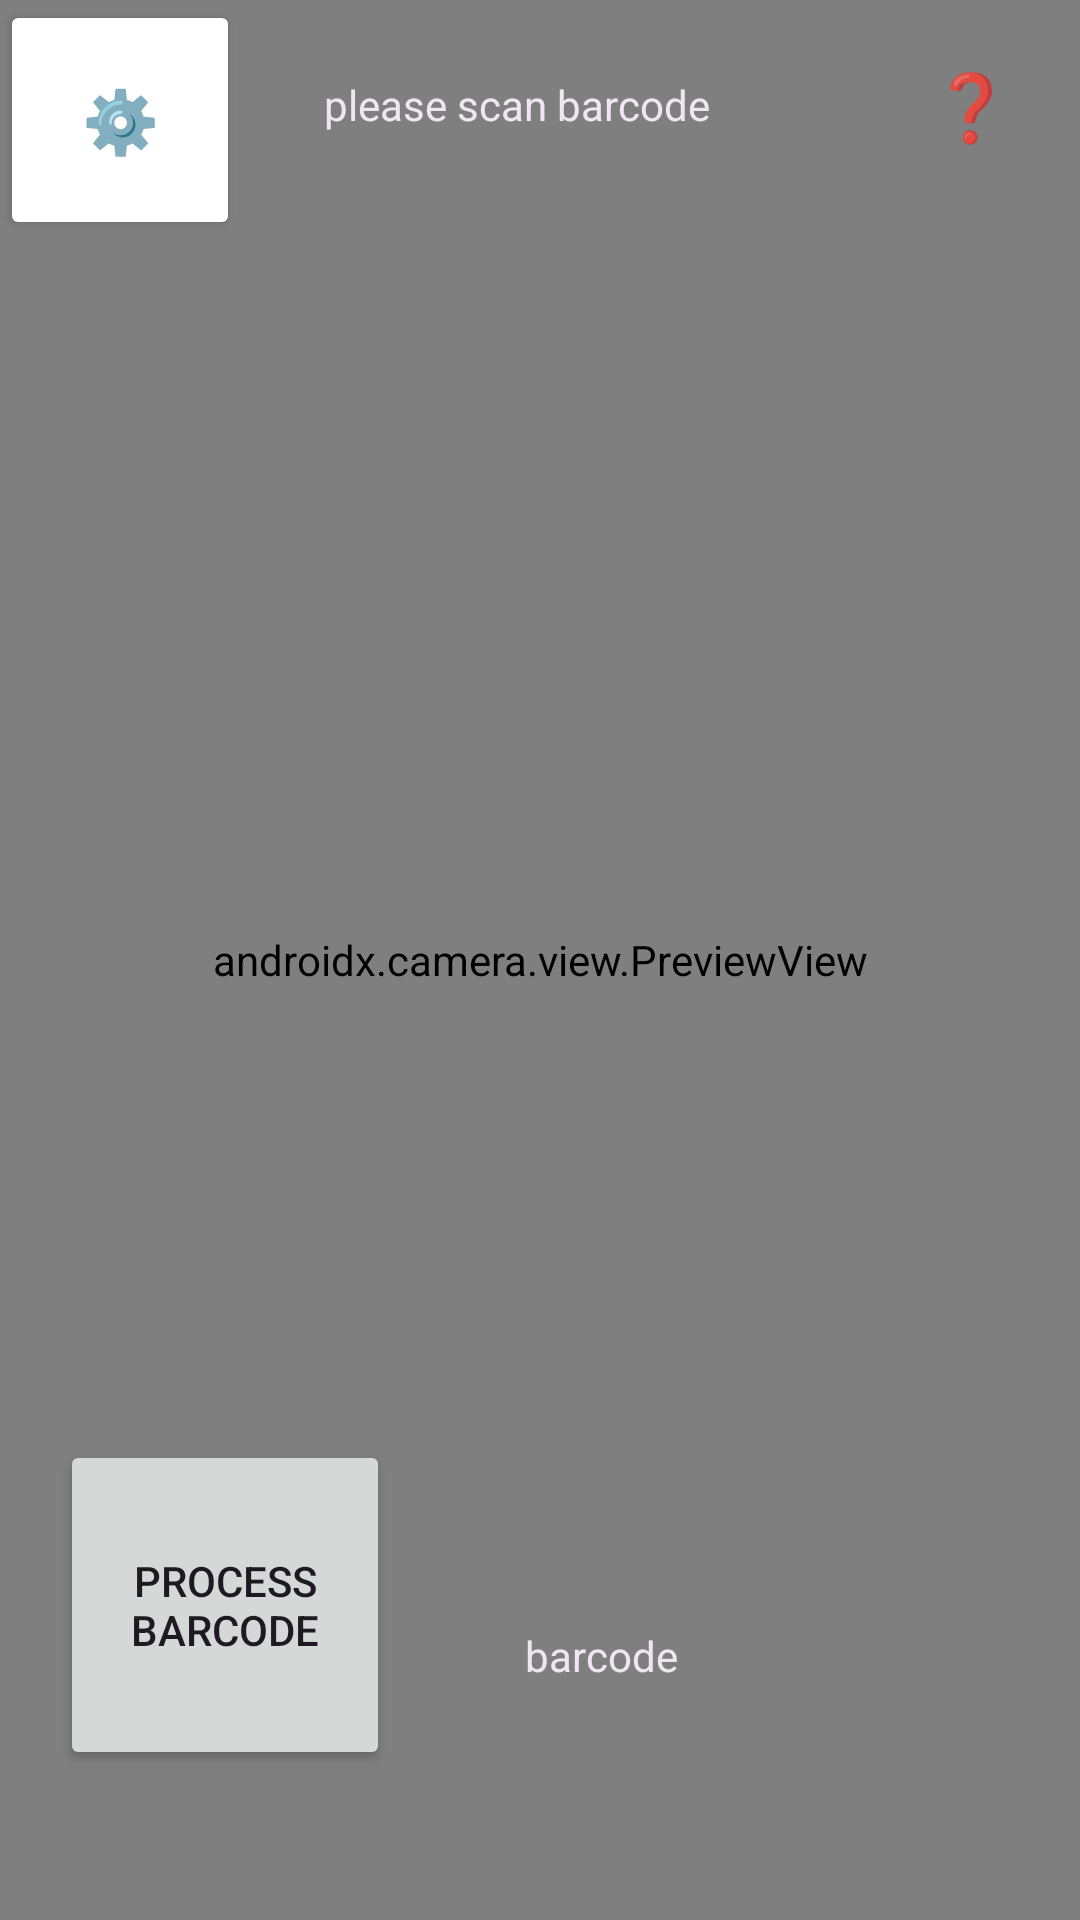

The Android layout XML behind this screen, and the referenced resources:
<!-- AndroidManifest.xml: application theme Theme.HomeControl -->
<!-- res/layout/fragment_scan.xml -->
<?xml version="1.0" encoding="utf-8"?>
<androidx.constraintlayout.widget.ConstraintLayout
    xmlns:android="http://schemas.android.com/apk/res/android"
    xmlns:app="http://schemas.android.com/apk/res-auto"
    xmlns:tools="http://schemas.android.com/tools"
    android:layout_width="match_parent"
    android:layout_height="match_parent"
    tools:context=".MainActivity">


    <TextView
        android:id="@+id/textView"
        android:layout_width="wrap_content"
        android:layout_height="wrap_content"
        android:text="barcodeText" />

    <androidx.camera.view.PreviewView
        android:id="@+id/viewFinder"
        android:layout_width="match_parent"
        android:layout_height="match_parent" >

    </androidx.camera.view.PreviewView>

    <Button
        android:id="@+id/imageCaptureButton"
        android:layout_width="110dp"
        android:layout_height="110dp"
        android:layout_marginEnd="50dp"
        android:layout_marginBottom="50dp"
        android:elevation="2dp"
        android:text="@string/process_barcode"
        app:layout_constraintBottom_toBottomOf="parent"
        app:layout_constraintEnd_toStartOf="@id/vertical_centerline"
        app:layout_constraintLeft_toLeftOf="parent" />

    <androidx.constraintlayout.widget.Guideline
        android:id="@+id/vertical_centerline"
        android:layout_width="wrap_content"
        android:layout_height="wrap_content"
        android:orientation="vertical"
        app:layout_constraintGuide_percent=".50" />

    <androidx.constraintlayout.widget.Guideline
        android:layout_width="wrap_content"
        android:layout_height="wrap_content"
        android:orientation="horizontal"
        app:layout_constraintGuide_percent=".50" />



    <TextView
        android:id="@+id/barcodeText"
        style="@style/Widget.MaterialComponents.Snackbar.TextView"
        android:layout_width="177dp"
        android:layout_height="76dp"
        android:layout_marginBottom="50dp"
        android:gravity="center"
        android:text="@string/barcode"
        android:textAppearance="@style/TextAppearance.AppCompat.Body1"
        app:layout_constraintBottom_toBottomOf="parent"
        app:layout_constraintEnd_toEndOf="parent"
        app:layout_constraintLeft_toLeftOf="@id/vertical_centerline" />


    <Button
        android:id="@+id/settingsButton"
        android:layout_width="80dp"
        android:layout_height="80dp"
        android:backgroundTint="@android:color/white"
        android:text="@string/settings"
        android:textSize="10pt"
        app:layout_constraintStart_toStartOf="parent"
        app:layout_constraintTop_toTopOf="parent" />

    <RelativeLayout
        android:id="@+id/titleType"
        android:layout_marginLeft="100dp"
        android:layout_width="match_parent"
        android:layout_height="70dp"
        app:layout_constraintLeft_toRightOf="@id/settingsButton"
        app:layout_constraintRight_toRightOf="parent"
        app:layout_constraintTop_toTopOf="parent"
        >

        <TextView
            android:id="@+id/bookTitle"
            style="@style/Widget.MaterialComponents.Snackbar.TextView"
            android:layout_width="250dp"
            android:layout_height="match_parent"
            android:layout_toStartOf="@+id/book_type"
            android:gravity="center"
            android:text="@string/book_title"
            android:textAppearance="@style/TextAppearance.AppCompat.Body1"
            app:layout_constraintLeft_toLeftOf="parent"
            app:layout_constraintRight_toLeftOf="@+id/book_type"
            app:layout_constraintTop_toTopOf="parent" />

        <TextView
            android:id="@+id/book_type"
            style="@style/Widget.MaterialComponents.Snackbar.TextView"
            android:layout_width="50dp"
            android:layout_height="match_parent"
            android:layout_alignParentEnd="true"
            android:layout_marginEnd="0dp"
            android:gravity="center_vertical"
            android:text="@string/book_type"
            android:textAppearance="@style/TextAppearance.AppCompat.Large"
            app:layout_constraintLeft_toRightOf="@+id/bookTitle"
            app:layout_constraintRight_toLeftOf="parent" />

    </RelativeLayout>


</androidx.constraintlayout.widget.ConstraintLayout>
<!-- resources referenced by this layout -->
<resources>
  <string name="barcode">barcode</string>
  <string name="book_title">please scan barcode</string>
  <string name="book_type">❓</string>
  <string name="process_barcode">Process Barcode</string>
  <string name="settings">⚙️</string>
  <style name="Theme.HomeControl" parent="Base.Theme.HomeControl" />
  <style name="Base.Theme.HomeControl" parent="Theme.Material3.DayNight.NoActionBar">
          
          
      </style>
</resources>
